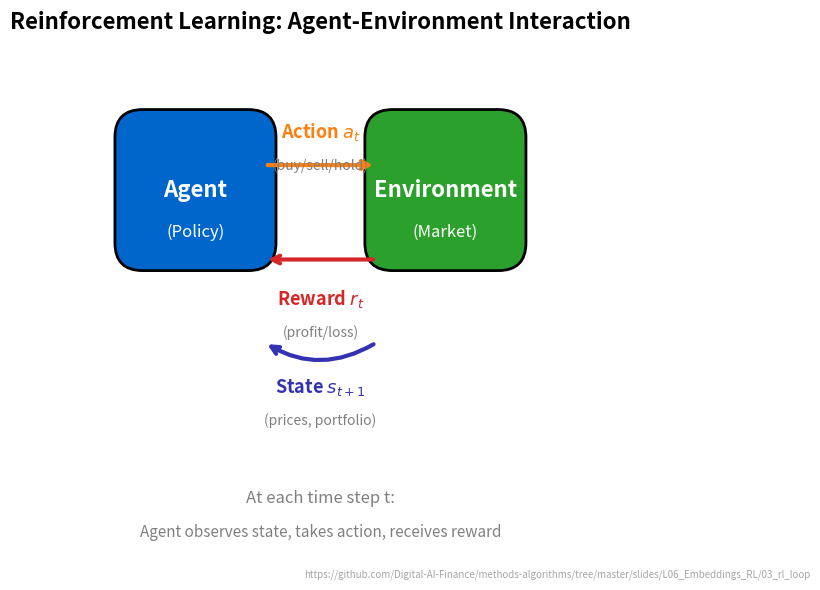

Write the Python code that produced this figure. (Note: this script raises an exception after producing the figure.)
"""RL Agent-Environment Loop - Core RL interaction diagram"""
import matplotlib.pyplot as plt
import matplotlib.patches as mpatches
from pathlib import Path

plt.rcParams.update({
    'font.size': 14, 'axes.labelsize': 14, 'axes.titlesize': 16,
    'xtick.labelsize': 13, 'ytick.labelsize': 13, 'legend.fontsize': 13,
    'figure.figsize': (10, 6), 'figure.dpi': 150,
    'axes.spines.top': False,
    'axes.spines.right': False
})

MLPURPLE = '#3333B2'
MLBLUE = '#0066CC'
MLGREEN = '#2CA02C'
MLORANGE = '#FF7F0E'

CHART_METADATA = {
    "title": "RL Loop",
    "description": "Agent-environment interaction cycle in reinforcement learning",
    "url": "https://github.com/Digital-AI-Finance/methods-algorithms/tree/master/slides/L06_Embeddings_RL/03_rl_loop"
}

fig, ax = plt.subplots(figsize=(10, 6))

# Draw Agent box
agent = mpatches.FancyBboxPatch((0.15, 0.55), 0.25, 0.25,
                                  boxstyle="round,pad=0.02,rounding_size=0.05",
                                  facecolor=MLBLUE, edgecolor='black', linewidth=2)
ax.add_patch(agent)
ax.text(0.275, 0.675, 'Agent', ha='center', va='center', fontsize=16,
        fontweight='bold', color='white')
ax.text(0.275, 0.60, '(Policy)', ha='center', va='center', fontsize=12, color='white')

# Draw Environment box
env = mpatches.FancyBboxPatch((0.60, 0.55), 0.25, 0.25,
                                boxstyle="round,pad=0.02,rounding_size=0.05",
                                facecolor=MLGREEN, edgecolor='black', linewidth=2)
ax.add_patch(env)
ax.text(0.725, 0.675, 'Environment', ha='center', va='center', fontsize=16,
        fontweight='bold', color='white')
ax.text(0.725, 0.60, '(Market)', ha='center', va='center', fontsize=12, color='white')

# Arrow: Action (Agent -> Environment)
ax.annotate('', xy=(0.60, 0.72), xytext=(0.40, 0.72),
            arrowprops=dict(arrowstyle='->', color=MLORANGE, lw=3))
ax.text(0.50, 0.78, 'Action $a_t$', ha='center', va='center', fontsize=13,
        fontweight='bold', color=MLORANGE)
ax.text(0.50, 0.72, '(buy/sell/hold)', ha='center', va='center', fontsize=10,
        color='gray')

# Arrow: State (Environment -> Agent, bottom path)
ax.annotate('', xy=(0.40, 0.40), xytext=(0.60, 0.40),
            arrowprops=dict(arrowstyle='->', color=MLPURPLE, lw=3,
                           connectionstyle='arc3,rad=-0.3'))
ax.text(0.50, 0.32, 'State $s_{t+1}$', ha='center', va='center', fontsize=13,
        fontweight='bold', color=MLPURPLE)
ax.text(0.50, 0.26, '(prices, portfolio)', ha='center', va='center', fontsize=10,
        color='gray')

# Arrow: Reward
ax.annotate('', xy=(0.40, 0.55), xytext=(0.60, 0.55),
            arrowprops=dict(arrowstyle='->', color='#D62728', lw=3))
ax.text(0.50, 0.48, 'Reward $r_t$', ha='center', va='center', fontsize=13,
        fontweight='bold', color='#D62728')
ax.text(0.50, 0.42, '(profit/loss)', ha='center', va='center', fontsize=10,
        color='gray')

# Time step annotation
ax.text(0.50, 0.12, 'At each time step t:', ha='center', va='center', fontsize=12,
        style='italic', color='gray')
ax.text(0.50, 0.06, 'Agent observes state, takes action, receives reward',
        ha='center', va='center', fontsize=11, color='gray')

ax.set_xlim(0, 1)
ax.set_ylim(0, 1)
ax.set_aspect('equal')
ax.axis('off')
ax.set_title('Reinforcement Learning: Agent-Environment Interaction', fontsize=16,
             fontweight='bold', y=0.95)

# Add URL annotation
plt.figtext(0.99, 0.01, CHART_METADATA['url'],
            fontsize=7, color='gray', ha='right', va='bottom', alpha=0.7)

plt.tight_layout()
plt.savefig(Path(__file__).parent / 'chart.pdf', dpi=300, bbox_inches='tight')
plt.close()
print("Chart saved: 03_rl_loop/chart.pdf")
